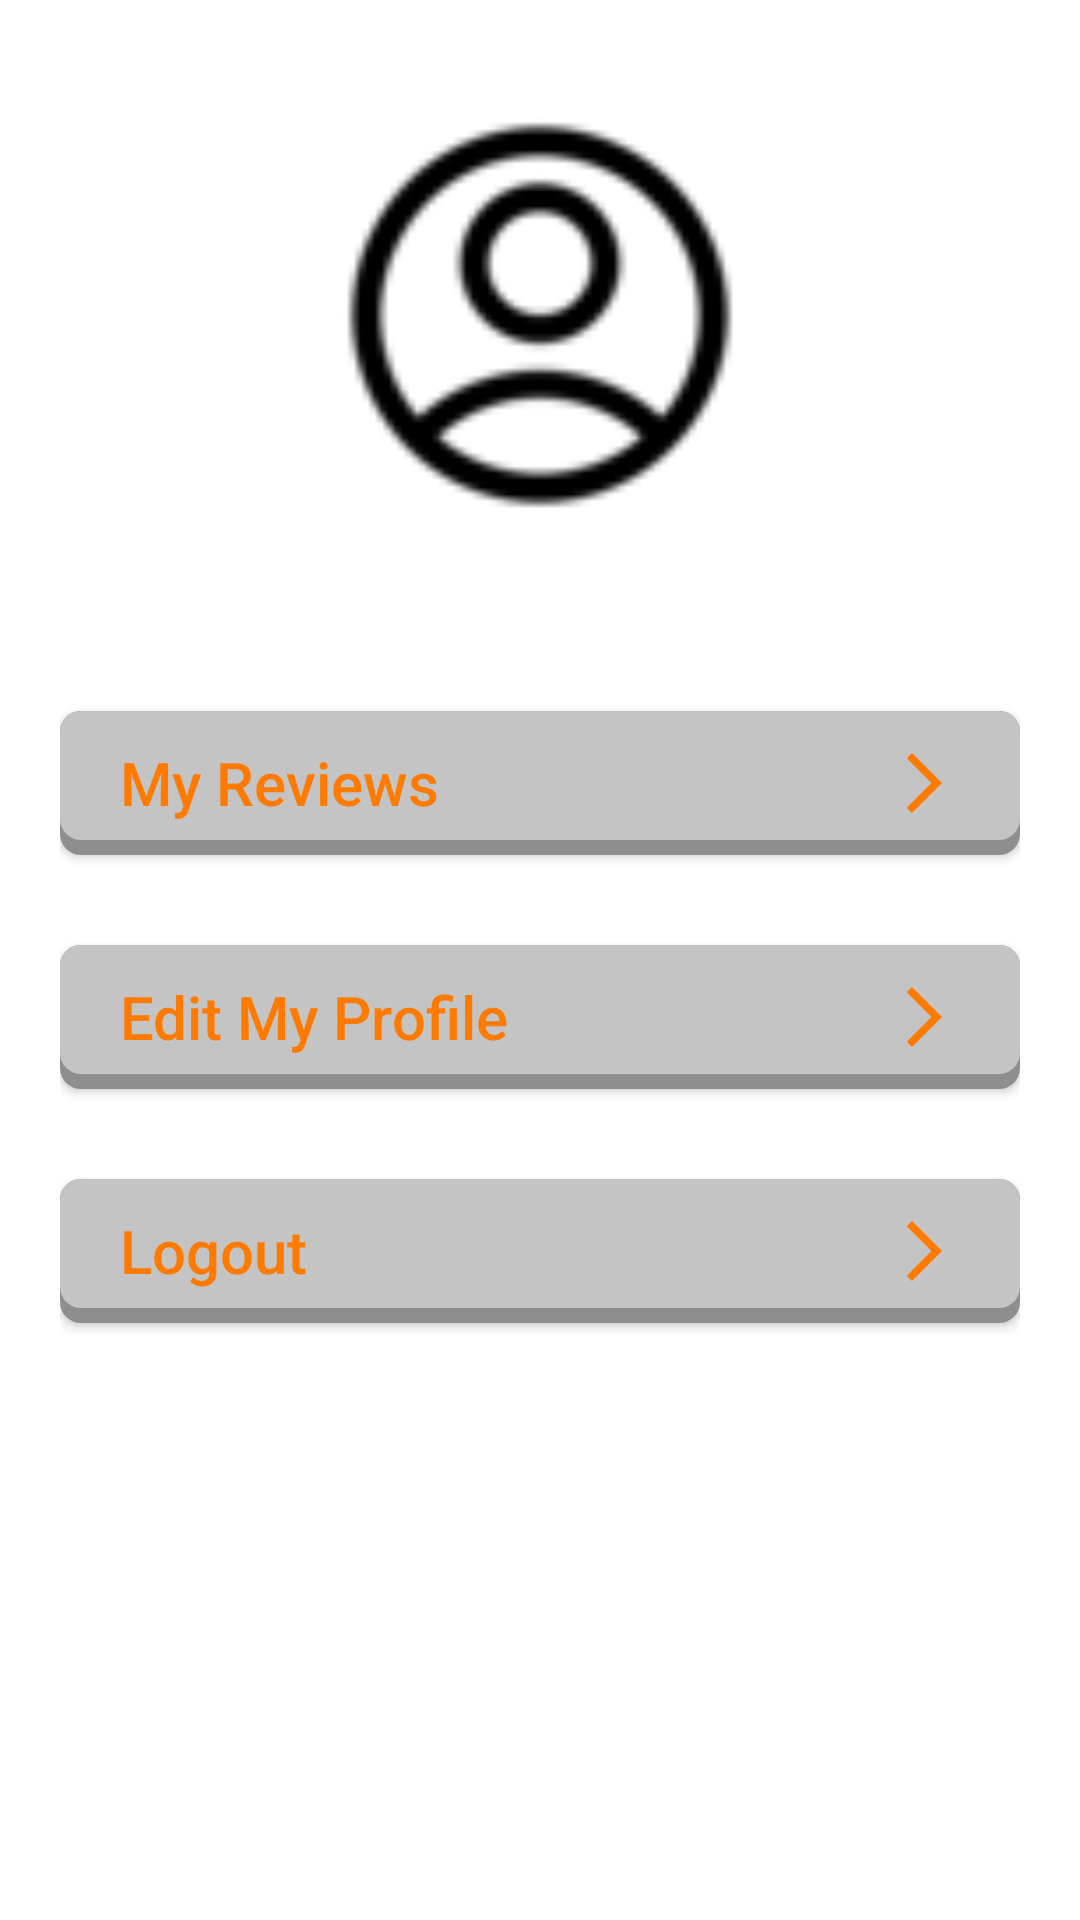

The Android layout XML behind this screen, and the referenced resources:
<!-- AndroidManifest.xml: application theme Theme.WatchIt -->
<!-- res/layout/fragment_profile.xml -->
<?xml version="1.0" encoding="utf-8"?>
<LinearLayout xmlns:android="http://schemas.android.com/apk/res/android"
    xmlns:tools="http://schemas.android.com/tools"
    android:layout_width="match_parent"
    android:layout_height="match_parent"
    android:orientation="vertical"
    android:paddingLeft="20dp"
    android:paddingRight="20dp"
    tools:context=".modules.profile.Profile">

    <Space
        android:layout_width="match_parent"
        android:layout_height="30dp" />

    <ImageView
        android:id="@+id/ProfileImageView"
        android:layout_width="150dp"
        android:layout_height="150dp"
        android:layout_gravity="center"
        android:src="@drawable/profile_pic_placeholder" />

    <TextView
        android:id="@+id/UserNameTextView"
        android:layout_width="match_parent"
        android:layout_height="wrap_content"
        android:textColor="#000000"
        android:textStyle="bold"
        android:textAlignment="center"
        android:textSize="20sp"
        android:textAppearance="@android:style/TextAppearance.Material.Large" />

    <Space
        android:layout_width="match_parent"
        android:layout_height="30dp" />

    <Button
        android:id="@+id/MyReviewsButton"
        android:layout_width="match_parent"
        android:layout_height="wrap_content"
        android:background="@drawable/userprofilebutton"
        android:text="My Reviews"
        android:textAlignment="viewStart"
        android:textColor="#FFFF7B00"
        android:textSize="20sp"
        android:textAllCaps="false"
        android:drawableEnd="@drawable/baseline_arrow_forward_ios_24_orange" />

    <Space
        android:layout_width="match_parent"
        android:layout_height="30dp" />

    <Button
        android:id="@+id/EditMyProfileButton"
        android:layout_width="match_parent"
        android:layout_height="wrap_content"
        android:background="@drawable/userprofilebutton"
        android:text="Edit My Profile"
        android:textAlignment="viewStart"
        android:textColor="#FFFF7B00"
        android:textSize="20sp"
        android:textAllCaps="false"
        android:drawableEnd="@drawable/baseline_arrow_forward_ios_24_orange" />

    <Space
        android:layout_width="match_parent"
        android:layout_height="30dp" />

    <Button
        android:id="@+id/LogOutButton"
        android:layout_width="match_parent"
        android:layout_height="wrap_content"
        android:background="@drawable/userprofilebutton"
        android:text="Logout"
        android:textAlignment="viewStart"
        android:textColor="#FFFF7B00"
        android:textSize="20sp"
        android:textAllCaps="false"
        android:drawableEnd="@drawable/baseline_arrow_forward_ios_24_orange" />

</LinearLayout>
<!-- resources referenced by this layout -->
<resources>
  <!-- drawable baseline_arrow_forward_ios_24_orange (drawable) -->
  <vector android:autoMirrored="true" android:height="24dp"
      android:tint="#FF7B00" android:viewportHeight="24"
      android:viewportWidth="24" android:width="24dp" xmlns:android="http://schemas.android.com/apk/res/android">
      <path android:fillColor="@android:color/white" android:pathData="M6.23,20.23l1.77,1.77l10,-10l-10,-10l-1.77,1.77l8.23,8.23z"/>
  </vector>
  <!-- drawable profile_pic_placeholder: png bitmap (drawable, 1959 bytes) -->
  <!-- drawable userprofilebutton (drawable) -->
  <?xml version="1.0" encoding="utf-8"?>
  <layer-list xmlns:android="http://schemas.android.com/apk/res/android">
      
      <item>
          <shape  android:shape="rectangle">
              
              <solid android:color="#F58C8C8C" />
              <corners android:radius="7dp" />
          </shape>
      </item>
      
      <item android:bottom="15px">
          <shape  android:shape="rectangle">
              <padding android:bottom="10dp"
                  android:top="10dp"
                  android:left="20dp"
                  android:right="20dp"/>
              
              <solid android:color="#F5C6C6C6" />
              <corners android:radius="7dp" />
          </shape>
      </item>
  </layer-list>
  <style name="Theme.WatchIt" parent="Theme.MaterialComponents.Light.NoActionBar">
          <item name="colorPrimary">@color/black</item>
          <item name="android:windowFullscreen">true</item>
      </style>
  <!-- not gathered from this repository: default colours our renderer supplied (Android Studio template values) -->
  <color name="black">#FF000000</color>
</resources>
